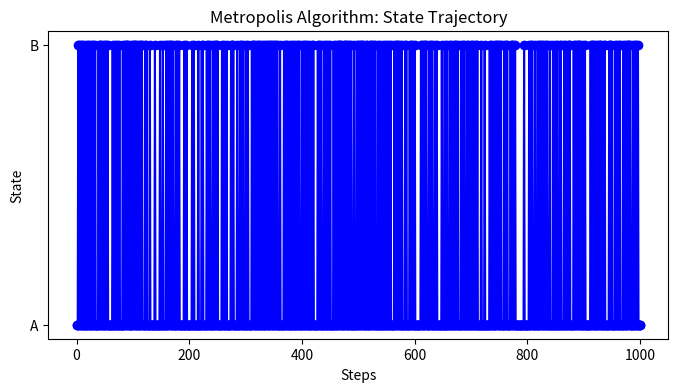

The matplotlib source for this figure:
import numpy as np
import matplotlib.pyplot as plt

def metropolis_algorithm(initial_state, num_steps, temperature, energy_function):
    current_state = initial_state
    state_trajectory = [current_state]

    for step in range(num_steps):
        # Propose a new state
        proposed_state = "B" if current_state == "A" else "A"

        # Calculate energy difference
        delta_energy = energy_function(proposed_state) - energy_function(current_state)

        # Acceptance criteria
        if delta_energy < 0 or np.random.rand() < np.exp(-delta_energy / temperature):
            current_state = proposed_state

        # Record the current state in the trajectory
        state_trajectory.append(current_state)

    return state_trajectory

# Energy levels for states A and B
energy_A = -1.0
energy_B = 0.0

# Function to calculate energy for a given state
def calculate_energy(state):
    if state == "A":
        return energy_A
    elif state == "B":
        return energy_B
    else:
        raise ValueError("Invalid state")

# Example usage
initial_state = "A"
num_steps = 1000
temperature = 1.0

trajectory = metropolis_algorithm(initial_state, num_steps, temperature, calculate_energy)

# Plot the trajectory
plt.figure(figsize=(8, 4))
plt.plot(range(num_steps + 1), trajectory, marker='o', linestyle='-', color='b')
plt.title('Metropolis Algorithm: State Trajectory')
plt.xlabel('Steps')
plt.ylabel('State')
plt.yticks(["A", "B"])
plt.show()
